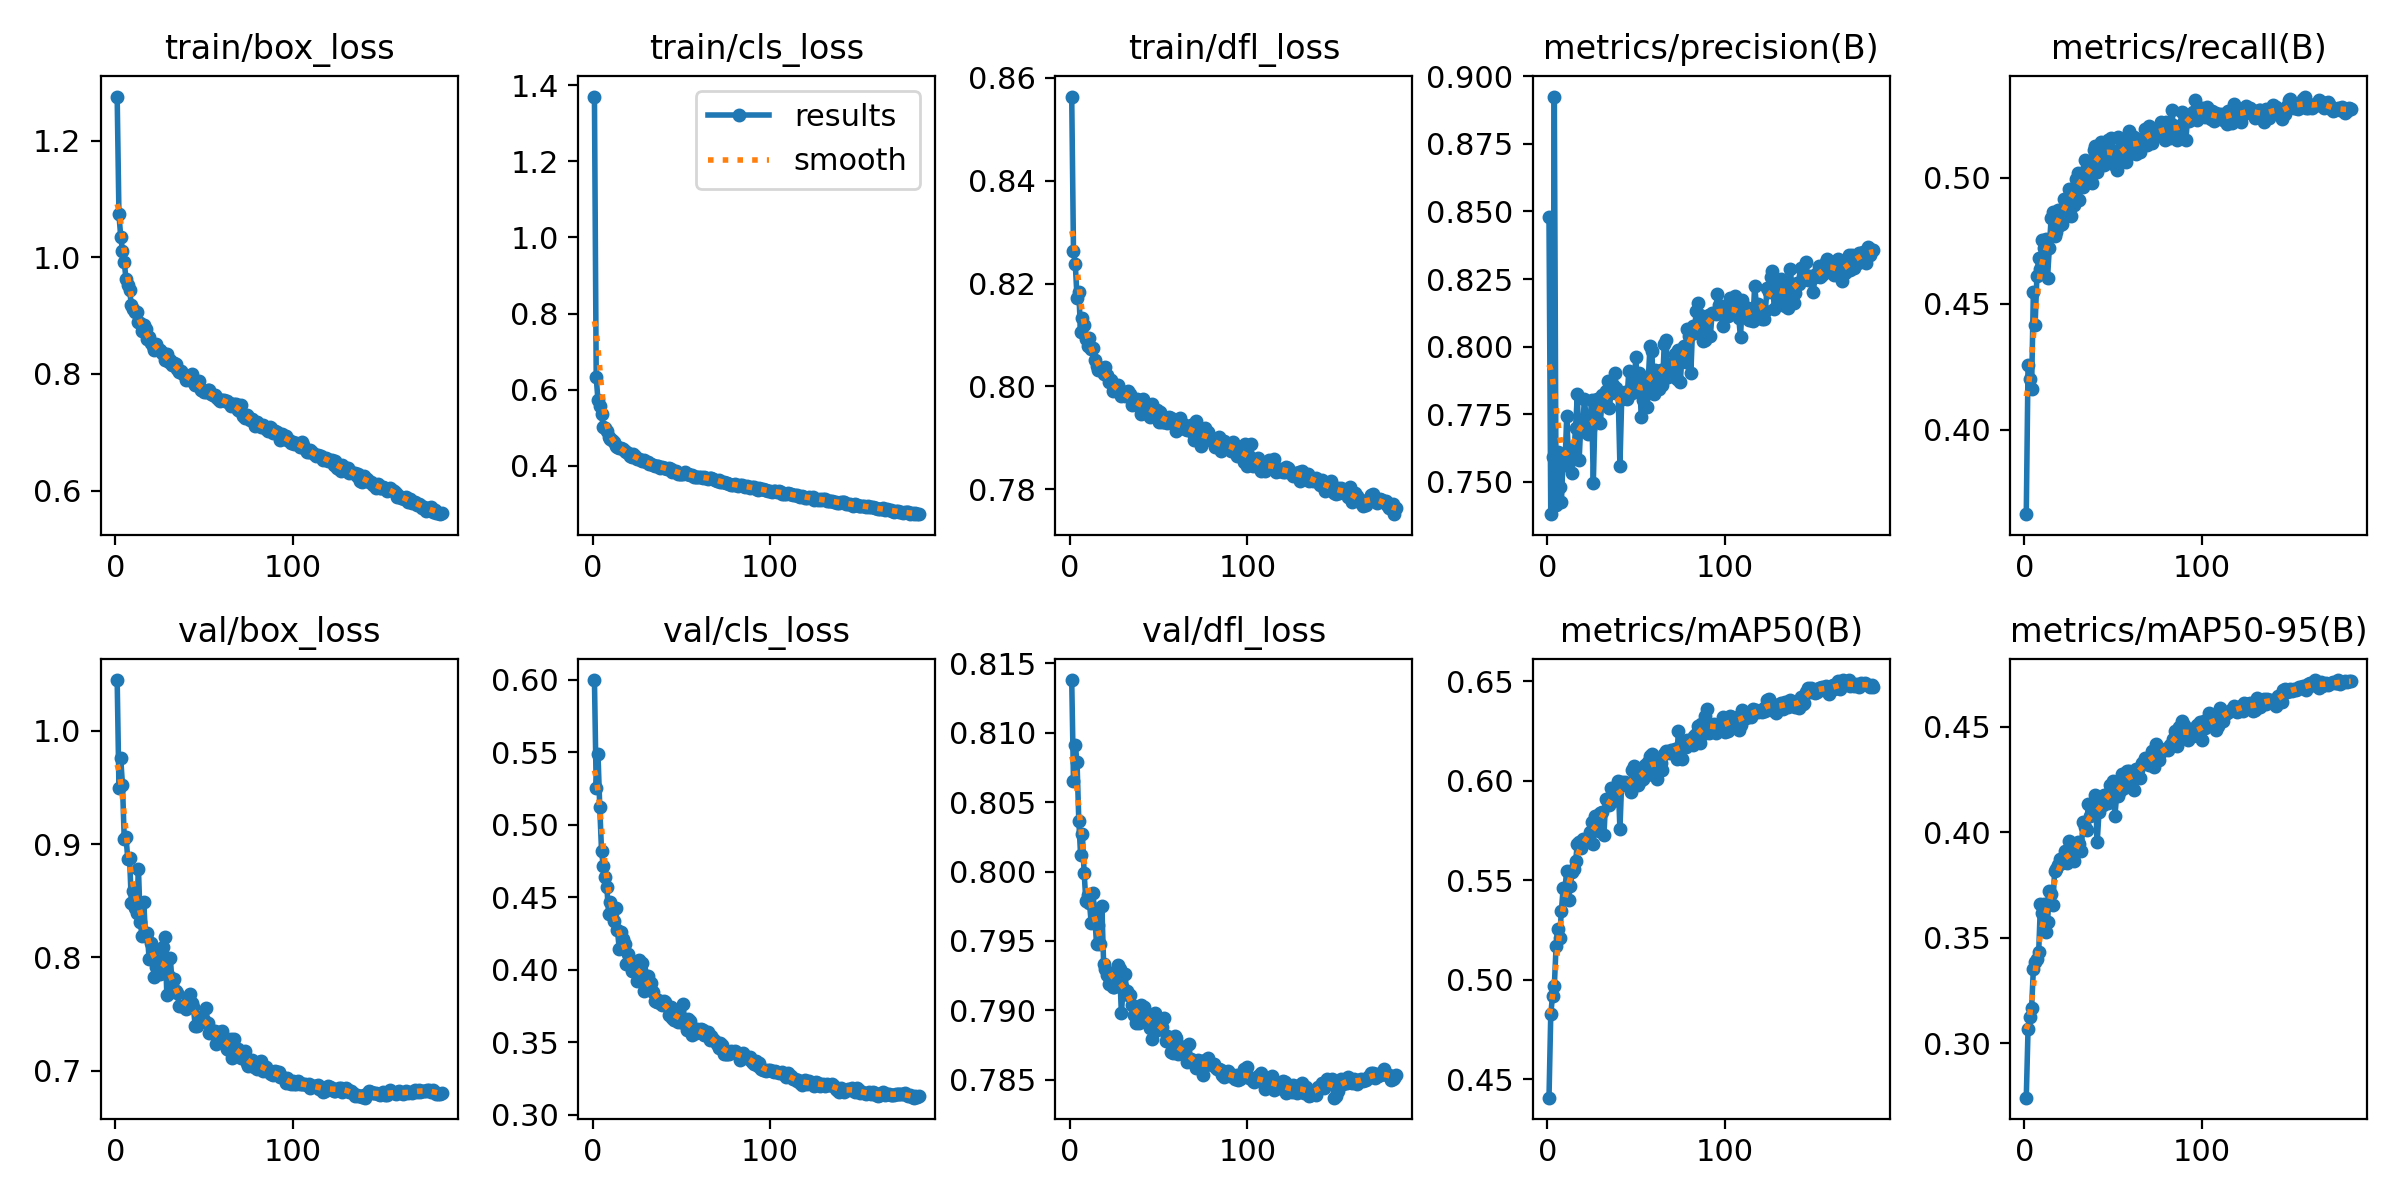

The file beside this chart, header and first rows:
epoch, time, train/box_loss, train/cls_loss, train/dfl_loss, metrics/precision(B), metrics/recall(B), metrics/mAP50(B), metrics/mAP50-95(B), val/box_loss, val/cls_loss, val/dfl_loss, lr/pg0, lr/pg1, lr/pg2
1, 27.89, 1.275, 1.37, 0.8563, 0.8478, 0.3665, 0.4406, 0.2741, 1.045, 0.5998, 0.8138, 0.0003313, 0.0003313, 0.0003313
2, 53.63, 1.073, 0.6321, 0.8263, 0.7381, 0.4257, 0.4826, 0.3065, 0.9498, 0.5252, 0.8065, 0.0006613, 0.0006613, 0.0006613
3, 79.3, 1.035, 0.5717, 0.8239, 0.7594, 0.4203, 0.4919, 0.3125, 0.9755, 0.549, 0.8092, 0.0009881, 0.0009881, 0.0009881
4, 104.9, 1.011, 0.5566, 0.8173, 0.8924, 0.4163, 0.4966, 0.3167, 0.9521, 0.5122, 0.8079, 0.0009851, 0.0009851, 0.0009851
5, 130.4, 0.9914, 0.535, 0.8183, 0.7416, 0.4547, 0.5168, 0.335, 0.9041, 0.4818, 0.8036, 0.0009802, 0.0009802, 0.0009802
6, 155.9, 0.962, 0.503, 0.8106, 0.761, 0.4418, 0.5255, 0.3382, 0.9061, 0.4716, 0.8012, 0.0009752, 0.0009752, 0.0009752
7, 181.4, 0.9522, 0.4999, 0.8133, 0.748, 0.461, 0.5209, 0.3398, 0.8865, 0.4642, 0.8027, 0.0009703, 0.0009703, 0.0009703
8, 207, 0.9435, 0.492, 0.8119, 0.7425, 0.4683, 0.5347, 0.343, 0.888, 0.4569, 0.7999, 0.0009654, 0.0009654, 0.0009654
9, 232.6, 0.9188, 0.4743, 0.8093, 0.76, 0.464, 0.546, 0.3661, 0.8477, 0.4387, 0.7978, 0.0009604, 0.0009604, 0.0009604
10, 258.1, 0.9121, 0.471, 0.8078, 0.7562, 0.4754, 0.5457, 0.3617, 0.8588, 0.4469, 0.7983, 0.0009555, 0.0009555, 0.0009555
11, 283.4, 0.9068, 0.4688, 0.8095, 0.7744, 0.4722, 0.5549, 0.3661, 0.8436, 0.4395, 0.7978, 0.0009505, 0.0009505, 0.0009505
12, 309, 0.9067, 0.4611, 0.8073, 0.7591, 0.4759, 0.5399, 0.3527, 0.8395, 0.4334, 0.7963, 0.0009455, 0.0009455, 0.0009455
13, 334.4, 0.889, 0.4525, 0.8075, 0.7626, 0.4604, 0.5472, 0.3572, 0.8783, 0.4428, 0.7985, 0.0009406, 0.0009406, 0.0009406
14, 359.8, 0.8871, 0.4505, 0.8051, 0.7534, 0.472, 0.5541, 0.3723, 0.8314, 0.4273, 0.7968, 0.0009357, 0.0009357, 0.0009357
15, 385.3, 0.8736, 0.4462, 0.8039, 0.7608, 0.4839, 0.5558, 0.3708, 0.8192, 0.4141, 0.7947, 0.0009307, 0.0009307, 0.0009307
16, 410.6, 0.883, 0.4472, 0.8031, 0.7701, 0.4864, 0.5595, 0.3654, 0.8486, 0.4259, 0.7961, 0.0009258, 0.0009258, 0.0009258
17, 436, 0.8768, 0.4439, 0.8033, 0.7826, 0.4769, 0.5684, 0.3816, 0.819, 0.4209, 0.7947, 0.0009208, 0.0009208, 0.0009208
18, 461.5, 0.859, 0.439, 0.8033, 0.7582, 0.4784, 0.569, 0.3826, 0.8215, 0.4178, 0.7975, 0.0009158, 0.0009158, 0.0009158
19, 487, 0.8633, 0.4365, 0.8024, 0.772, 0.4872, 0.5661, 0.3844, 0.7988, 0.4038, 0.7933, 0.0009109, 0.0009109, 0.0009109
20, 512.5, 0.8534, 0.4333, 0.8039, 0.7707, 0.4813, 0.5705, 0.3871, 0.8124, 0.4107, 0.793, 0.0009059, 0.0009059, 0.0009059
21, 537.9, 0.8478, 0.4248, 0.8023, 0.7808, 0.4818, 0.5694, 0.3855, 0.8057, 0.4063, 0.7926, 0.000901, 0.000901, 0.000901
22, 563.3, 0.8411, 0.4224, 0.8008, 0.7724, 0.4918, 0.5692, 0.3874, 0.7823, 0.3991, 0.7919, 0.0008961, 0.0008961, 0.0008961
23, 588.7, 0.8518, 0.4302, 0.8012, 0.7677, 0.4884, 0.5705, 0.3908, 0.7919, 0.403, 0.7926, 0.0008911, 0.0008911, 0.0008911
24, 614.2, 0.8425, 0.4267, 0.7991, 0.7695, 0.492, 0.5741, 0.3853, 0.7947, 0.4006, 0.7917, 0.0008862, 0.0008862, 0.0008862
25, 639.6, 0.8412, 0.4171, 0.7995, 0.7804, 0.4957, 0.5795, 0.396, 0.7855, 0.392, 0.7917, 0.0008812, 0.0008812, 0.0008812
26, 665.2, 0.8357, 0.4171, 0.7996, 0.7495, 0.4849, 0.5682, 0.387, 0.7978, 0.4068, 0.7927, 0.0008762, 0.0008762, 0.0008762
27, 690.6, 0.836, 0.4148, 0.8004, 0.7767, 0.4954, 0.5825, 0.3877, 0.8091, 0.3996, 0.7933, 0.0008713, 0.0008713, 0.0008713
28, 716.1, 0.8246, 0.4131, 0.7993, 0.7808, 0.4893, 0.5773, 0.3863, 0.8183, 0.4045, 0.793, 0.0008663, 0.0008663, 0.0008663
29, 741.4, 0.8339, 0.414, 0.7982, 0.779, 0.4995, 0.5745, 0.3906, 0.7667, 0.3855, 0.7898, 0.0008614, 0.0008614, 0.0008614
30, 766.8, 0.8201, 0.4087, 0.7985, 0.7718, 0.5021, 0.5839, 0.3954, 0.7838, 0.3925, 0.7916, 0.0008565, 0.0008565, 0.0008565
31, 792.3, 0.823, 0.4087, 0.7982, 0.782, 0.4914, 0.5843, 0.3944, 0.7992, 0.3958, 0.7926, 0.0008515, 0.0008515, 0.0008515
32, 817.7, 0.8157, 0.4039, 0.7985, 0.7795, 0.5007, 0.5729, 0.3912, 0.7762, 0.388, 0.7914, 0.0008465, 0.0008465, 0.0008465
33, 843.1, 0.8189, 0.4054, 0.7991, 0.7835, 0.4963, 0.5907, 0.4049, 0.7814, 0.3909, 0.7911, 0.0008416, 0.0008416, 0.0008416
34, 868.6, 0.8178, 0.4027, 0.7985, 0.7874, 0.507, 0.5891, 0.4024, 0.7702, 0.385, 0.7911, 0.0008366, 0.0008366, 0.0008366
35, 893.9, 0.8084, 0.4002, 0.7964, 0.7775, 0.5045, 0.5877, 0.4008, 0.7685, 0.3786, 0.7904, 0.0008317, 0.0008317, 0.0008317
36, 919.3, 0.8028, 0.3982, 0.7969, 0.7827, 0.5, 0.5964, 0.4135, 0.7568, 0.3781, 0.7896, 0.0008268, 0.0008268, 0.0008268
37, 944.7, 0.8043, 0.3992, 0.7965, 0.7857, 0.5001, 0.5896, 0.4076, 0.7569, 0.3795, 0.7891, 0.0008218, 0.0008218, 0.0008218
38, 969.8, 0.7996, 0.3951, 0.7976, 0.7901, 0.4978, 0.5963, 0.4123, 0.7573, 0.3771, 0.7894, 0.0008169, 0.0008169, 0.0008169
39, 995.1, 0.7979, 0.396, 0.7968, 0.7845, 0.5112, 0.595, 0.4098, 0.7578, 0.3759, 0.7891, 0.0008119, 0.0008119, 0.0008119
40, 1020, 0.7893, 0.3937, 0.7947, 0.7825, 0.5125, 0.5998, 0.4175, 0.7546, 0.3788, 0.7903, 0.0008069, 0.0008069, 0.0008069
41, 1046, 0.7934, 0.3938, 0.7975, 0.756, 0.5023, 0.5757, 0.3951, 0.765, 0.3776, 0.79, 0.000802, 0.000802, 0.000802
42, 1071, 0.7924, 0.392, 0.7962, 0.7805, 0.5078, 0.5995, 0.4093, 0.7679, 0.3752, 0.7902, 0.000797, 0.000797, 0.000797
43, 1096, 0.8005, 0.3952, 0.796, 0.7827, 0.5144, 0.5984, 0.4138, 0.7597, 0.3689, 0.7897, 0.0007921, 0.0007921, 0.0007921
44, 1122, 0.7865, 0.3921, 0.7957, 0.7833, 0.5117, 0.5992, 0.4128, 0.756, 0.3743, 0.7892, 0.0007872, 0.0007872, 0.0007872
45, 1147, 0.7809, 0.3839, 0.7941, 0.7805, 0.505, 0.5981, 0.4176, 0.7394, 0.3671, 0.7887, 0.0007822, 0.0007822, 0.0007822
46, 1172, 0.7866, 0.3851, 0.7966, 0.7908, 0.5077, 0.5967, 0.4176, 0.7398, 0.3654, 0.7879, 0.0007772, 0.0007772, 0.0007772
47, 1198, 0.7873, 0.3867, 0.7956, 0.7832, 0.5151, 0.5944, 0.4137, 0.7476, 0.3712, 0.7894, 0.0007723, 0.0007723, 0.0007723
48, 1223, 0.7731, 0.3789, 0.795, 0.7829, 0.5114, 0.6052, 0.4224, 0.7445, 0.3643, 0.7898, 0.0007673, 0.0007673, 0.0007673
49, 1248, 0.7726, 0.3784, 0.7954, 0.7866, 0.516, 0.6075, 0.4211, 0.7443, 0.3659, 0.7886, 0.0007624, 0.0007624, 0.0007624
50, 1274, 0.7682, 0.3788, 0.7931, 0.7961, 0.5055, 0.6041, 0.4241, 0.7444, 0.3641, 0.7887, 0.0007575, 0.0007575, 0.0007575
51, 1299, 0.7689, 0.3794, 0.795, 0.7834, 0.5066, 0.5977, 0.4078, 0.7554, 0.3764, 0.7894, 0.0007525, 0.0007525, 0.0007525
52, 1324, 0.7727, 0.3827, 0.7931, 0.7903, 0.503, 0.5994, 0.4178, 0.7419, 0.3625, 0.7888, 0.0007476, 0.0007476, 0.0007476
53, 1350, 0.7727, 0.3781, 0.7932, 0.774, 0.5163, 0.6001, 0.417, 0.7333, 0.3588, 0.7894, 0.0007426, 0.0007426, 0.0007426
54, 1375, 0.7651, 0.3787, 0.7936, 0.7804, 0.5071, 0.601, 0.4196, 0.7346, 0.366, 0.7878, 0.0007376, 0.0007376, 0.0007376
55, 1400, 0.7633, 0.3769, 0.7929, 0.7855, 0.5099, 0.6077, 0.4274, 0.7354, 0.3644, 0.7881, 0.0007327, 0.0007327, 0.0007327
56, 1426, 0.764, 0.3755, 0.7941, 0.7778, 0.5131, 0.6031, 0.421, 0.7349, 0.3549, 0.788, 0.0007277, 0.0007277, 0.0007277
57, 1451, 0.7601, 0.3714, 0.7939, 0.7882, 0.5064, 0.6094, 0.4279, 0.7236, 0.3586, 0.787, 0.0007228, 0.0007228, 0.0007228
58, 1476, 0.7571, 0.3704, 0.793, 0.8004, 0.5146, 0.6125, 0.429, 0.7259, 0.3563, 0.7869, 0.0007179, 0.0007179, 0.0007179
59, 1502, 0.7537, 0.3695, 0.7929, 0.7985, 0.5187, 0.6136, 0.4289, 0.7342, 0.3595, 0.7881, 0.0007129, 0.0007129, 0.0007129
60, 1527, 0.7553, 0.3716, 0.7914, 0.7824, 0.5163, 0.6103, 0.424, 0.7352, 0.358, 0.788, 0.000708, 0.000708, 0.000708
... 124 more rows
